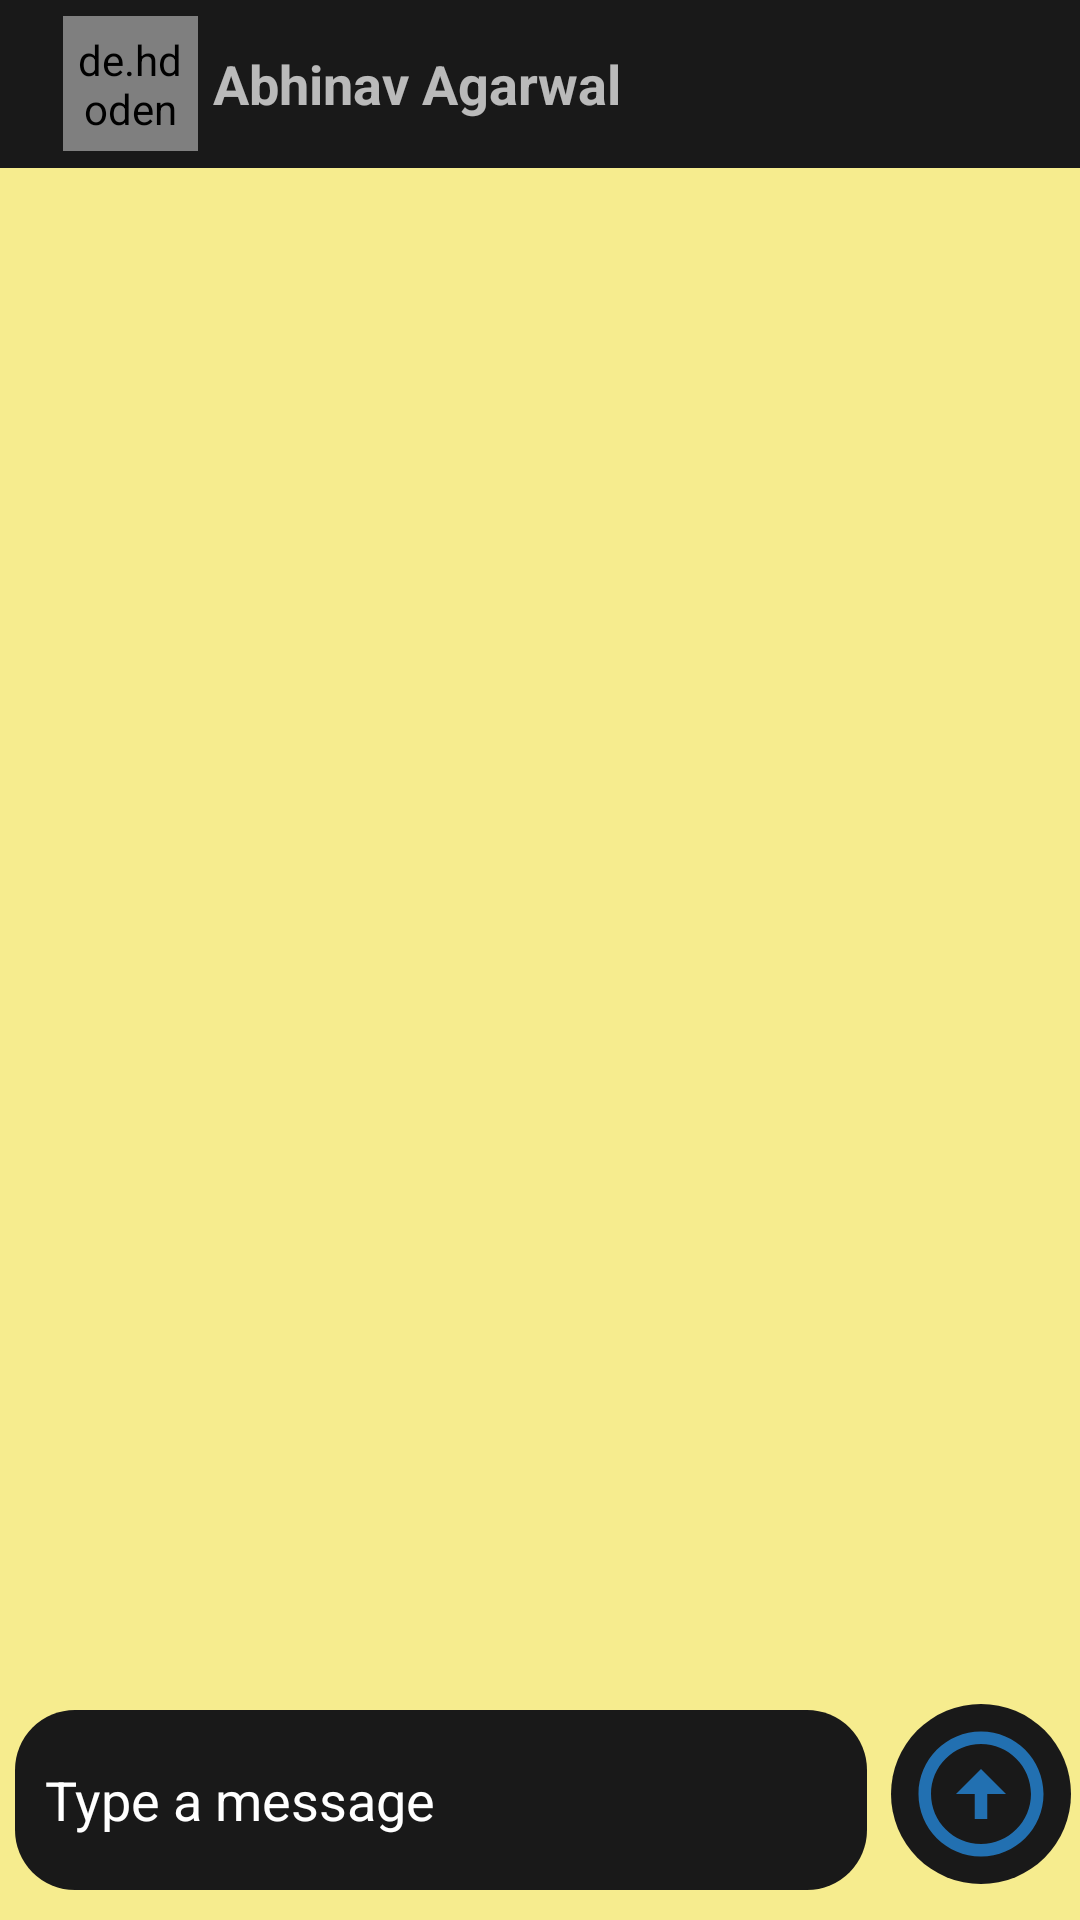

This screen was rendered from an Android layout file. Write that file and the resources it references.
<!-- AndroidManifest.xml: application theme Theme.Teleup -->
<!-- res/layout/activity_chat_detail.xml -->
<?xml version="1.0" encoding="utf-8"?>
<RelativeLayout xmlns:android="http://schemas.android.com/apk/res/android"
    xmlns:app="http://schemas.android.com/apk/res-auto"
    xmlns:tools="http://schemas.android.com/tools"
    android:layout_width="match_parent"
    android:layout_height="match_parent"
    android:background="#F6EC8E"
    tools:context=".ChatDetailActivity">

    <androidx.appcompat.widget.Toolbar
        android:id="@+id/toolbar"
        android:layout_width="match_parent"
        android:layout_height="wrap_content"
        android:background="?attr/colorPrimary"
        android:minHeight="?attr/actionBarSize"
        android:theme="?attr/actionBarTheme">

        <androidx.constraintlayout.widget.ConstraintLayout
            android:layout_width="match_parent"
            android:layout_height="match_parent">

            <ImageView
                android:id="@+id/backbtn"
                android:layout_width="wrap_content"
                android:layout_height="wrap_content"
                app:layout_constraintBottom_toBottomOf="parent"
                app:layout_constraintStart_toStartOf="parent"
                app:layout_constraintTop_toTopOf="parent"
                app:layout_constraintVertical_bias="0.5"
                app:srcCompat="@drawable/back_icon" />


            <de.hdodenhof.circleimageview.CircleImageView
                android:id="@+id/profileImage"
                android:layout_width="45dp"
                android:layout_height="45dp"
                android:layout_marginStart="5dp"
                android:padding="5dp"
                android:src="@drawable/profile"
                app:civ_border_color="#FF000000"
                app:civ_border_width="2dp"
                app:layout_constraintBottom_toBottomOf="parent"
                app:layout_constraintStart_toEndOf="@+id/backbtn"
                app:layout_constraintTop_toTopOf="parent"
                app:layout_constraintVertical_bias="0.5" />

            <TextView
                android:id="@+id/userName"
                android:layout_width="wrap_content"
                android:layout_height="wrap_content"
                android:layout_marginStart="5dp"
                android:text="Abhinav Agarwal"
                android:textSize="18sp"
                android:textStyle="bold"
                app:layout_constraintBottom_toBottomOf="parent"
                app:layout_constraintStart_toEndOf="@+id/profileImage"
                app:layout_constraintTop_toTopOf="parent"
                app:layout_constraintVertical_bias="0.5" />

            <TextView
                android:id="@+id/senusername"
                android:layout_width="wrap_content"
                android:layout_height="wrap_content"
                android:text="name"
                android:visibility="invisible"
                app:layout_constraintEnd_toEndOf="parent"
                app:layout_constraintTop_toTopOf="parent" />


        </androidx.constraintlayout.widget.ConstraintLayout>

    </androidx.appcompat.widget.Toolbar>

    <androidx.recyclerview.widget.RecyclerView
        android:id="@+id/chatRecyclerView"
        android:layout_width="match_parent"
        android:layout_height="match_parent"
        android:layout_above="@id/message_layout"
        android:layout_below="@+id/toolbar" />

    <LinearLayout
        android:id="@+id/message_layout"
        android:layout_width="match_parent"
        android:layout_height="wrap_content"
        android:layout_alignParentBottom="true"
        android:orientation="horizontal">

        <EditText
            android:id="@+id/editmessage"
            android:layout_width="match_parent"
            android:layout_height="wrap_content"
            android:layout_marginLeft="5dp"
            android:layout_marginTop="5dp"
            android:layout_marginRight="5dp"
            android:layout_marginBottom="10dp"
            android:layout_weight="1"
            android:background="@drawable/message_bg"
            android:ems="10"
            android:hint="Type a message"
            android:inputType="textMultiLine|textPersonName|textImeMultiLine"
            android:maxHeight="150dp"
            android:minHeight="60dp"
            android:paddingLeft="10dp"
            android:paddingRight="10dp"
            android:textColor="@color/white"
            android:textColorHint="@color/white" />

        <ImageView
            android:id="@+id/send"
            android:layout_width="60dp"
            android:layout_height="60dp"
            android:layout_margin="3dp"
            android:padding="5dp"
            app:srcCompat="@drawable/send_btn"
            android:background="@drawable/bg_plus"/>
    </LinearLayout>

</RelativeLayout>
<!-- resources referenced by this layout -->
<resources>
  <color name="white">#FFFFFFFF</color>
  <!-- drawable bg_plus (drawable) -->
  <?xml version="1.0" encoding="utf-8"?>
  <shape xmlns:android="http://schemas.android.com/apk/res/android"
      android:shape="oval">
  
      <solid
          android:color="@color/mainbg"/>
  
  </shape>
  <!-- drawable message_bg (drawable) -->
  <?xml version="1.0" encoding="utf-8"?>
  <shape xmlns:android="http://schemas.android.com/apk/res/android">
  
      <solid
          android:color="@color/mainbg"/>
      <corners
          android:radius="20dp"/>
  </shape>
  <!-- drawable profile (drawable) -->
  <vector android:height="24dp" android:tint="@color/bluebg"
      android:viewportHeight="24" android:viewportWidth="24"
      android:width="24dp" xmlns:android="http://schemas.android.com/apk/res/android">
      <path android:fillColor="@android:color/white" android:pathData="M12,12c2.21,0 4,-1.79 4,-4s-1.79,-4 -4,-4 -4,1.79 -4,4 1.79,4 4,4zM12,14c-2.67,0 -8,1.34 -8,4v2h16v-2c0,-2.66 -5.33,-4 -8,-4z"/>
  </vector>
  <!-- drawable send_btn (drawable) -->
  <vector android:height="48dp" android:tint="@color/bluebg"
      android:viewportHeight="24" android:viewportWidth="24"
      android:width="48dp" xmlns:android="http://schemas.android.com/apk/res/android">
      <path android:fillColor="@android:color/white" android:pathData="M12,20c-4.41,0 -8,-3.59 -8,-8s3.59,-8 8,-8s8,3.59 8,8S16.41,20 12,20M12,22c5.52,0 10,-4.48 10,-10c0,-5.52 -4.48,-10 -10,-10C6.48,2 2,6.48 2,12C2,17.52 6.48,22 12,22L12,22zM11,12l0,4h2l0,-4h3l-4,-4l-4,4H11z"/>
  </vector>
  <style name="Theme.Teleup" parent="Theme.MaterialComponents.DayNight.DarkActionBar">
          
          <item name="colorPrimary">@color/mainbg</item>
          <item name="colorPrimaryVariant">@color/mainbg</item>
          <item name="colorOnPrimary">@color/bluebg</item>
          
          <item name="colorSecondary">@color/teal_200</item>
          <item name="colorSecondaryVariant">@color/teal_700</item>
          <item name="colorOnSecondary">@color/black</item>
          
          <item name="android:statusBarColor">?attr/colorPrimaryVariant</item>
          
      </style>
  <color name="mainbg">#191919</color>
  <color name="bluebg">#2270B1</color>
  <color name="teal_200">#FF03DAC5</color>
  <color name="teal_700">#FF018786</color>
  <color name="black">#FF000000</color>
</resources>
